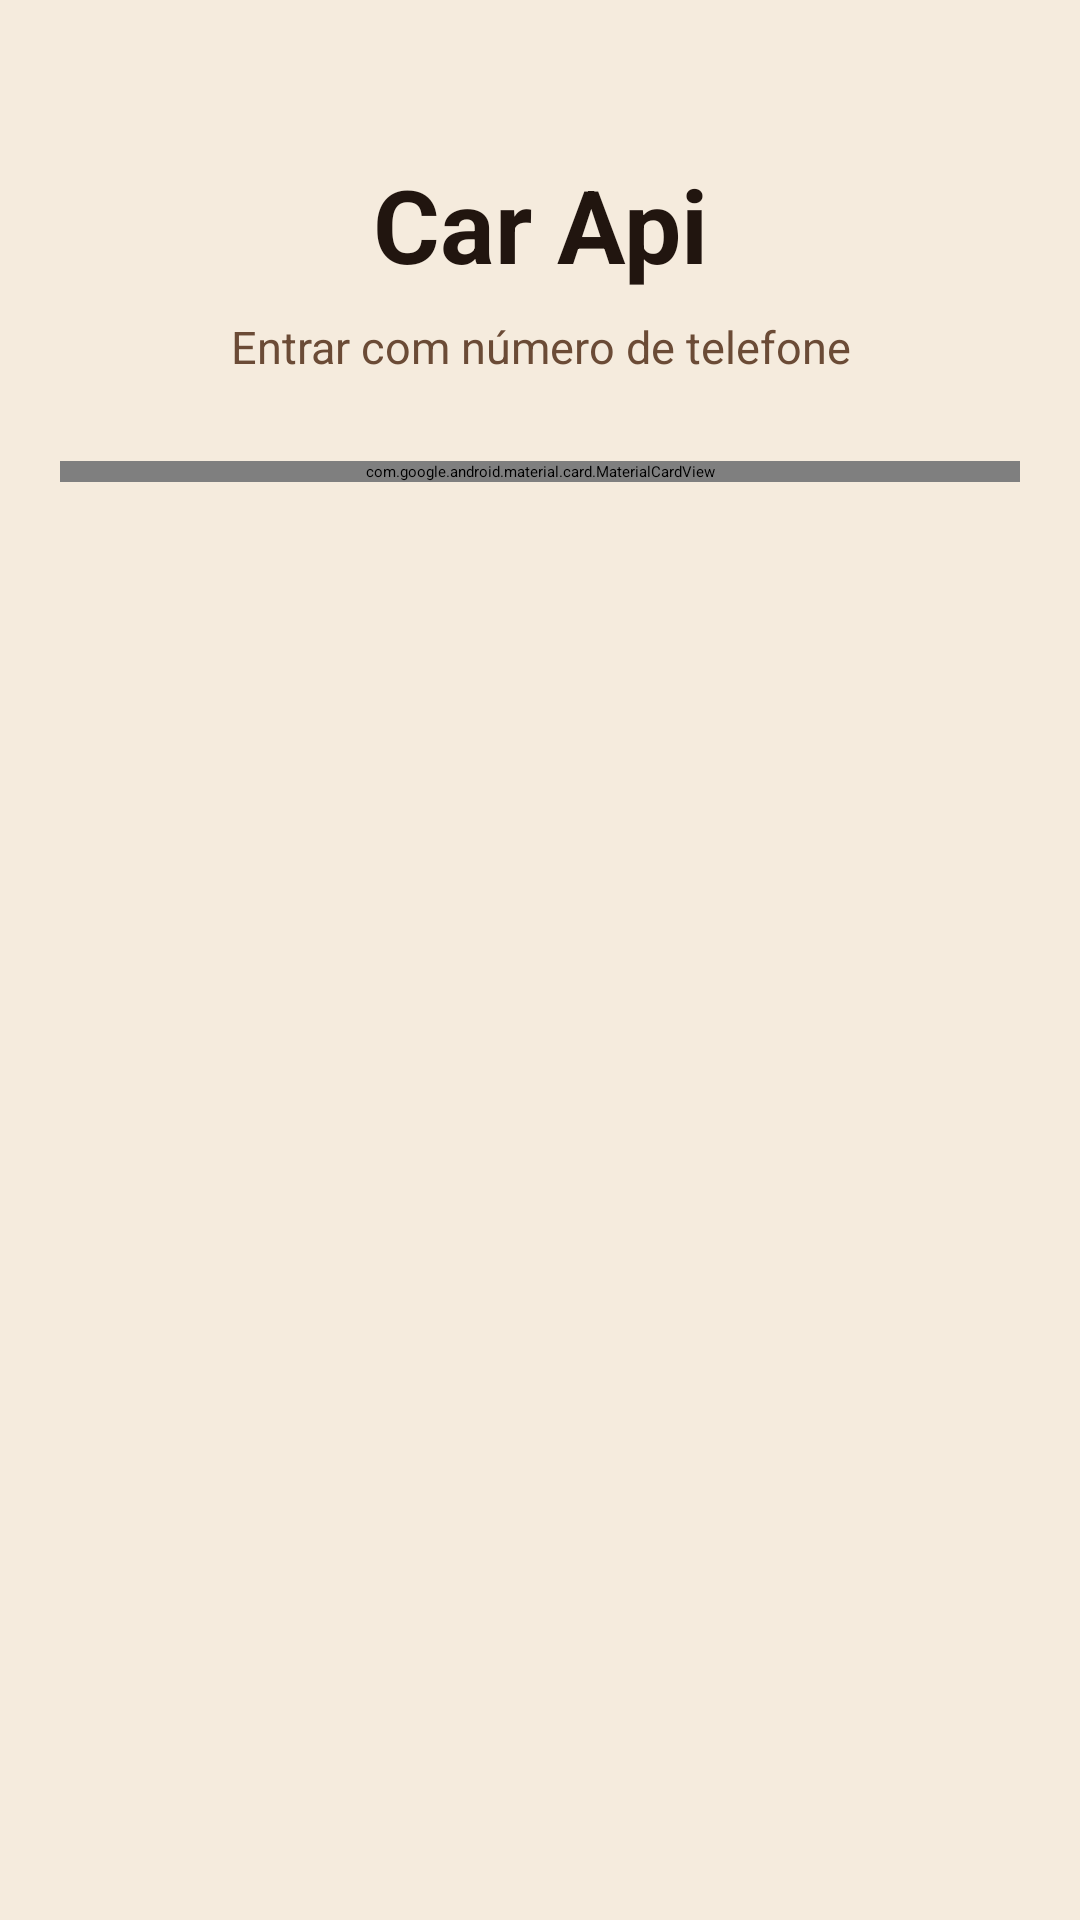

The Android layout XML behind this screen, and the referenced resources:
<!-- AndroidManifest.xml: activity theme Theme.MyApiTest.NoActionBar -->
<!-- res/layout/activity_login.xml -->
<?xml version="1.0" encoding="utf-8"?>
<androidx.constraintlayout.widget.ConstraintLayout xmlns:android="http://schemas.android.com/apk/res/android"
    xmlns:app="http://schemas.android.com/apk/res-auto"
    xmlns:tools="http://schemas.android.com/tools"
    android:layout_width="match_parent"
    android:layout_height="match_parent"
    android:background="@color/app_background_color"
    android:padding="20dp"
    tools:context=".LoginActivity">

    <TextView
        android:id="@+id/title"
        android:layout_width="0dp"
        android:layout_height="wrap_content"
        android:layout_marginTop="32dp"
        android:gravity="center"
        android:text="@string/login_title"
        android:textColor="@color/on_background_color"
        android:textSize="34sp"
        android:textStyle="bold"
        app:layout_constraintEnd_toEndOf="parent"
        app:layout_constraintStart_toStartOf="parent"
        app:layout_constraintTop_toTopOf="parent" />

    <TextView
        android:id="@+id/subtitle"
        android:layout_width="0dp"
        android:layout_height="wrap_content"
        android:layout_marginTop="8dp"
        android:gravity="center"
        android:text="@string/login_subtitle"
        android:textColor="@color/text_secondary_color"
        android:textSize="15sp"
        app:layout_constraintEnd_toEndOf="parent"
        app:layout_constraintStart_toStartOf="parent"
        app:layout_constraintTop_toBottomOf="@id/title" />

    <com.google.android.material.card.MaterialCardView
        android:id="@+id/loginCard"
        android:layout_width="0dp"
        android:layout_height="wrap_content"
        android:layout_marginTop="28dp"
        app:cardBackgroundColor="@color/surface_color"
        app:cardCornerRadius="22dp"
        app:cardElevation="4dp"
        app:layout_constraintEnd_toEndOf="parent"
        app:layout_constraintStart_toStartOf="parent"
        app:layout_constraintTop_toBottomOf="@id/subtitle"
        app:strokeColor="@color/card_stroke_color"
        app:strokeWidth="1dp">

        <LinearLayout
            android:layout_width="match_parent"
            android:layout_height="wrap_content"
            android:orientation="vertical"
            android:padding="20dp">

            <EditText
                android:id="@+id/cellphone"
                android:layout_width="match_parent"
                android:layout_height="52dp"
                android:backgroundTint="@color/primary_color"
                android:hint="@string/hint_cellphone"
                android:inputType="phone"
                android:maxLength="14"
                android:paddingStart="14dp"
                android:paddingEnd="14dp"
                android:text="@string/code_brazil"
                android:textColor="@color/on_background_color"
                android:textColorHint="@color/text_secondary_color" />

            <com.google.android.material.button.MaterialButton
                android:id="@+id/btnSendSms"
                android:layout_width="match_parent"
                android:layout_height="wrap_content"
                android:layout_marginTop="14dp"
                android:text="@string/send_sms"
                android:textStyle="bold"
                app:backgroundTint="@color/primary_color"
                app:cornerRadius="14dp"
                app:icon="@android:drawable/ic_dialog_email"
                app:iconGravity="textStart"
                app:iconPadding="10dp"
                app:iconTint="@color/on_primary_color"
                app:rippleColor="@color/surface_variant_color"
                app:strokeColor="@color/card_stroke_color"
                app:strokeWidth="1dp" />

            <EditText
                android:id="@+id/veryfyCode"
                android:layout_width="match_parent"
                android:layout_height="52dp"
                android:layout_marginTop="16dp"
                android:backgroundTint="@color/primary_color"
                android:hint="@string/hint_verify_sms"
                android:inputType="number"
                android:maxLength="6"
                android:paddingStart="14dp"
                android:paddingEnd="14dp"
                android:textColor="@color/on_background_color"
                android:textColorHint="@color/text_secondary_color"
                android:visibility="gone"
                tools:visibility="visible" />

            <com.google.android.material.button.MaterialButton
                android:id="@+id/btnVerifySms"
                android:layout_width="match_parent"
                android:layout_height="wrap_content"
                android:layout_marginTop="12dp"
                android:text="@string/verify_sms"
                android:textStyle="bold"
                android:visibility="gone"
                app:backgroundTint="@color/primary_dark_color"
                app:cornerRadius="14dp"
                app:icon="@android:drawable/ic_menu_send"
                app:iconGravity="textStart"
                app:iconPadding="10dp"
                app:iconTint="@color/on_primary_color"
                app:rippleColor="@color/surface_variant_color"
                app:strokeColor="@color/card_stroke_color"
                app:strokeWidth="1dp"
                tools:visibility="visible" />

        </LinearLayout>

    </com.google.android.material.card.MaterialCardView>

</androidx.constraintlayout.widget.ConstraintLayout>
<!-- resources referenced by this layout -->
<resources>
  <color name="app_background_color">@color/beige_100</color>
  <color name="card_stroke_color">#C4A385</color>
  <color name="on_background_color">#21150F</color>
  <color name="on_primary_color">@color/white</color>
  <color name="primary_color">@color/brown_medium</color>
  <color name="primary_dark_color">@color/brown_dark</color>
  <color name="surface_color">#FFFCF7</color>
  <color name="surface_variant_color">@color/beige_200</color>
  <color name="text_secondary_color">#6B4B36</color>
  <string name="code_brazil">+55</string>
  <string name="hint_cellphone">+55 11 912345678</string>
  <string name="hint_verify_sms">123456</string>
  <string name="login_subtitle">Entrar com número de telefone</string>
  <string name="login_title">Car Api</string>
  <string name="send_sms">Enviar SMS</string>
  <string name="verify_sms">Verificar SMS</string>
  <style name="Theme.MyApiTest.NoActionBar" parent="Theme.MaterialComponents.DayNight.NoActionBar">
          <item name="colorPrimary">@color/primary_color</item>
          <item name="colorPrimaryVariant">@color/primary_dark_color</item>
          <item name="colorOnPrimary">@color/on_primary_color</item>
  
          <item name="colorSecondary">@color/surface_variant_color</item>
          <item name="colorOnSecondary">@color/on_background_color</item>
  
          <item name="colorSurface">@color/surface_color</item>
          <item name="colorOnSurface">@color/on_background_color</item>
  
          <item name="colorAccent">@color/primary_color</item>
          <item name="android:colorBackground">@color/app_background_color</item>
          <item name="android:windowBackground">@color/app_background_color</item>
  
          <item name="android:textColorPrimary">@color/on_background_color</item>
          <item name="android:textColorSecondary">@color/text_secondary_color</item>
  
          <item name="android:statusBarColor">@color/primary_dark_color</item>
          <item name="android:navigationBarColor">@color/app_background_color</item>
      </style>
  <color name="beige_100">#F5EBDD</color>
  <color name="white">#FFFFFF</color>
  <color name="brown_medium">#8B5E3C</color>
  <color name="brown_dark">#5A3825</color>
  <color name="beige_200">#EAD8C5</color>
</resources>
